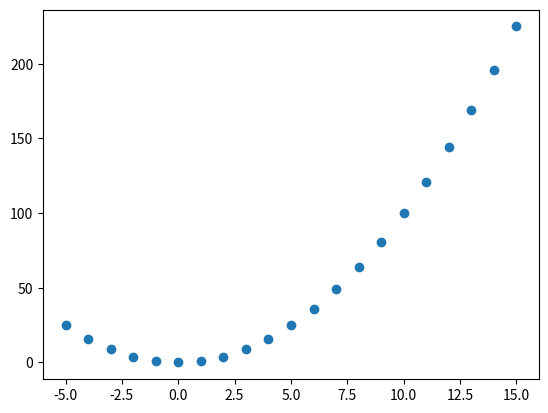

This chart was generated by the following Python code:
import matplotlib.pyplot as plt
import numpy as np
import math as mt
from mpl_toolkits.mplot3d import Axes3D

def grafica_simple():
    lista = np.array([-5,-4,-3,-2,-1,0,1,2,3,4,5,6,7,8,9,10,11,12,13,14,15])
    cuadrado = lista**2
    plt.plot(lista,cuadrado,'o')
    plt.show()

def f1(x):
    return (mt.cos(x))**2

def f2(x):
    return mt.sin(x)*mt.cos(x)

def f3(x):
    try :
        mt.sin(x)/x 
    except ZeroDivisionError:
        return float('nan')
    return mt.sin(x)/x 

def grafica_de_f12():
    N = 100
    min = -2*mt.pi
    max = -min 
    delta = (max- min )/(N - 1)
    X = [0]*N
    Y1 =[0]*N
    Y2 =[0]*N
    for i in range(N):
        x = min + i*delta
        X[i] = x 
        Y1[i] = f1(x)
        Y2[i] = f2(x)
    plt.plot(X,Y1,"r-",'o',label="f1")
    plt.plot(X,Y2,"g-",'o',label="f2")
    plt.xlabel("$x$")
    plt.ylabel("f1 = cos(x)^2  f2= sin(x)*cos(x)")
    plt.title("f1 y f2")
    plt.legend()
    plt.show() 

def grafica_de_f3():
    N=301
    min = -15
    max = -min
    delta  = (max-min)/(N -1)
    X = [0]*N
    Y = [0]*N
    for i in range(N):
        x = min + i*delta
        X[i] = x
        Y[i] = f3(x)
    plt.plot(X,Y)
    plt.show()

def funcion_normal(x,u,sg):
    e = mt.e
    pi = mt.pi
    return (e**(-((x-u)**2)/(2*sg**2)))/(sg*(2*pi)**.5)

def grafica_de_funcion_normal():
    N = 1000
    min = -5
    max= -min
    X = np.linspace(min,max,N)
    u = 0
    sg = 1
    Y =[0]*N 
    for i,x in enumerate(X):
        Y[i] = funcion_normal(x,u,sg)
    plt.plot(X,Y,linestyle = '--',color="y")
    plt.title('Distribucion de Gauss')
    plt.xlabel("$x$")
    plt.ylabel('$N({},{})$'.format(u,sg))    
    plt.show()

def grafica_de_fxy():
    fig = plt.figure ()
    ax = fig.add_subplot(111,projection = "3d")
    x = np.linspace(-5,5,50)
    y = np.linspace(-5,5,50)
    X,Y = np.meshgrid(x,y)
    Z = X**2 + Y**2
    ax.plot_surface(X,Y,Z,cmap = "viridis")
    plt.show()

if __name__=='__main__':
    grafica_simple()
    #grafica_de_f12()
    #grafica_de_f3()
    #grafica_de_funcion_normal()
    #grafica_de_fxy()
#https://jorgedelossantos.github.io/apuntes-python/Matplotlib.html